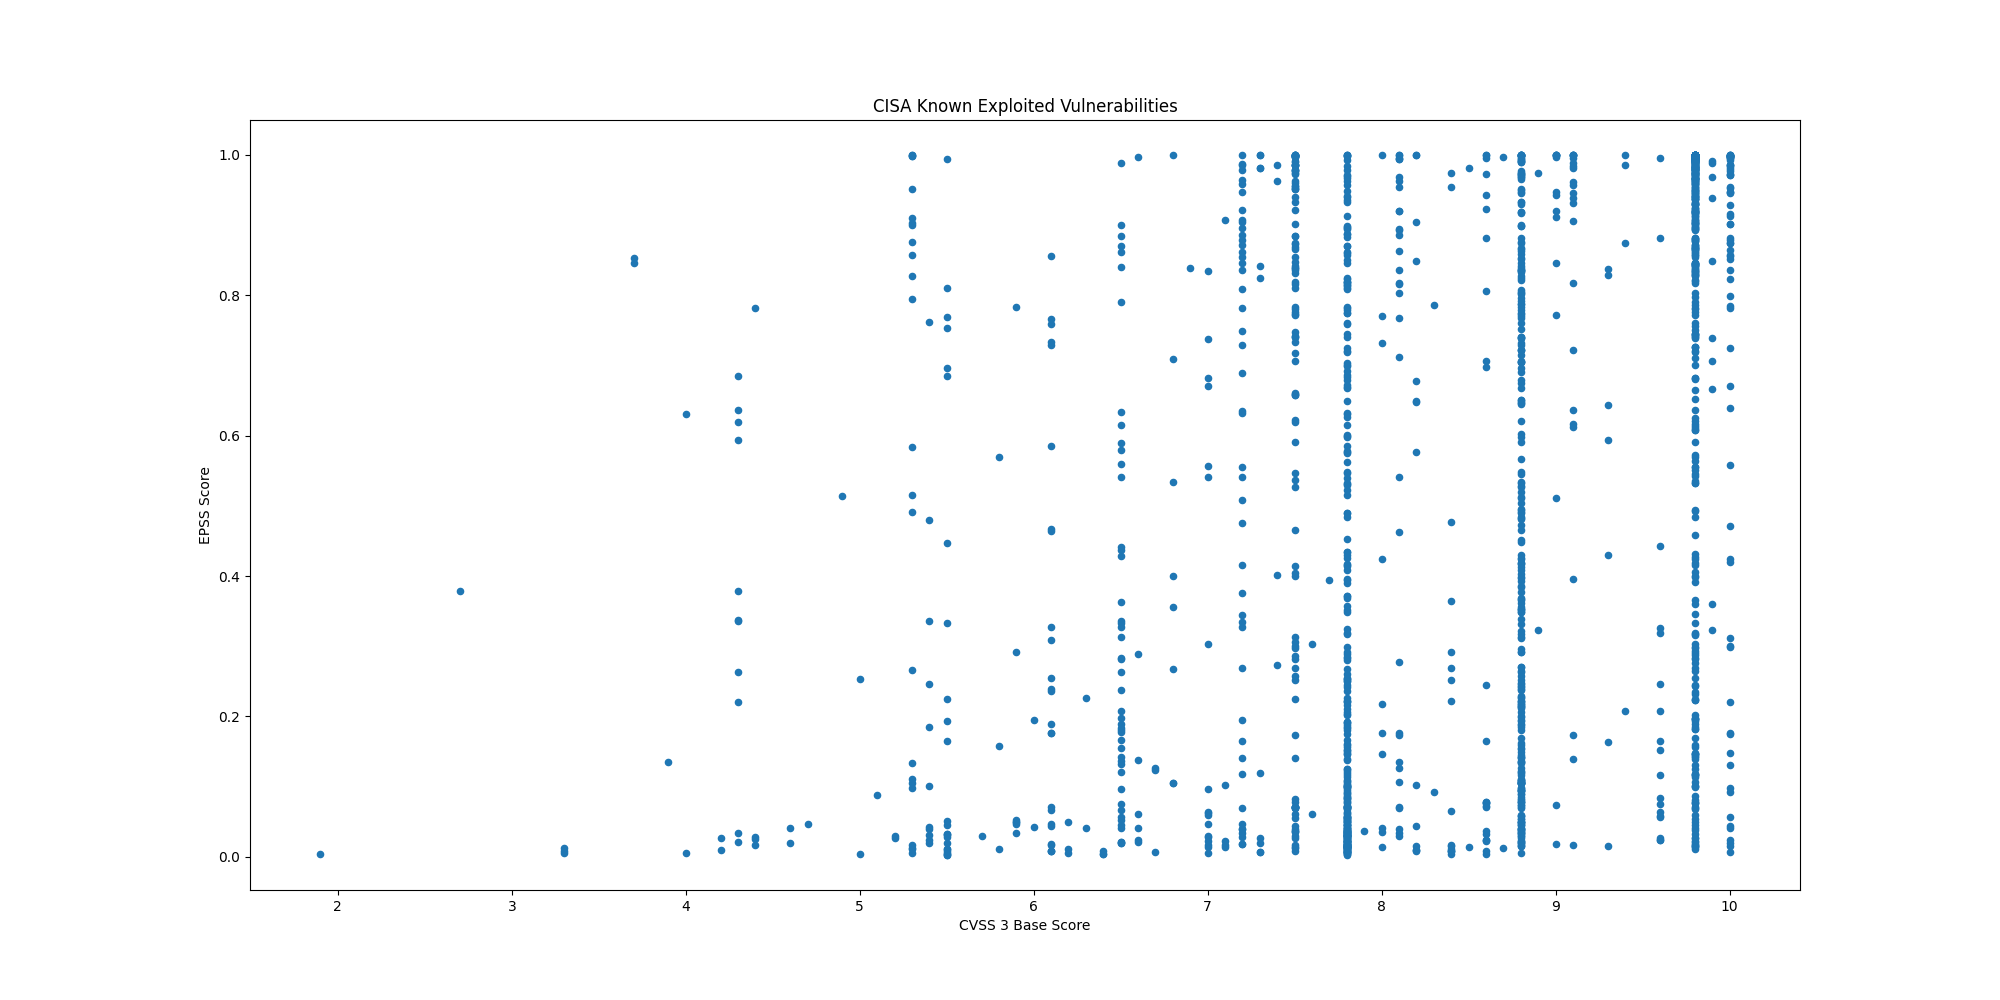

Source data for this figure (header and first rows):
CVE, CVSS3, EPSS, EPSS Percentile, Description, Date
CVE-2026-59822, 8.2, 0.0087, 0.5641, BerriAI LiteLLM contains an improper aut…, 2026-09-02
CVE-2026-48710, 6.5, 0.3626, 0.9837, Kludex Starlette contains a HTTP request…, 2026-09-02
CVE-2026-49869, 10.0, 0.01917, 0.7848, Kestra OSS contains an OS command inject…, 2026-09-02
CVE-2026-82329, 9.8, 0.07666, 0.9417, JFrog Artifactory contains an improper a…, 2026-09-02
CVE-2026-9586, 9.8, 0.1184, 0.958, Sangoma Switchvox contains a SQL injecti…, 2026-09-02
CVE-2026-83548, 10.0, 0.0071, 0.5115, SonicWall SMA1000 Appliances contains a …, 2026-09-02
CVE-2026-83549, 7.8, 0.01625, 0.7452, SonicWall SMA1000 Appliances contains an…, 2026-09-02
CVE-2026-82078, 9.1, 0.01691, 0.7553, PaperCut NG/MF contains an unsafe reflec…, 2026-08-31
CVE-2026-81578, 9.8, 0.01617, 0.7439, PaperCut NG/MF contains a missing authen…, 2026-08-31
CVE-2023-49105, 9.8, 0.432, 0.9863, ownCloud contains an improper authentica…, 2026-08-27
CVE-2026-53362, 7.8, 0.0051, 0.4162, Linux Kernel contains an unspecified vul…, 2026-08-27
CVE-2026-66384, 5.3, 0.00579, 0.4548, JFrog Artifactory contains an improper l…, 2026-08-27
CVE-2021-23758, 8.1, 0.8363, 0.9967, Ajax.NET Professional (AjaxPro) contains…, 2026-08-26
CVE-2015-3246, 5.1, 0.08799, 0.9482, Red Hat libuser contains a race conditio…, 2026-08-26
CVE-2015-5287, 7.8, 0.04962, 0.916, Red Hat Automatic Bug Reporting Tool (AB…, 2026-08-26
CVE-2022-0995, 7.8, 0.09518, 0.9511, Linux Kernel contains an out-of-bounds m…, 2026-08-26
CVE-2026-8452, 9.8, 0.01606, 0.7423, Citrix NetScaler ADC and NetScaler Gatew…, 2026-08-26
CVE-2019-1068, 8.8, 0.5284, 0.989, Microsoft SQL Server contains a remote c…, 2026-08-26
CVE-2026-60004, 9.8, 0.8678, 0.9973, Gitea contains a code injection vulnerab…, 2026-08-25
CVE-2026-21962, 10.0, 0.4202, 0.986, Oracle HTTP Server and Oracle Weblogic S…, 2026-08-24
CVE-2026-73570, 8.9, 0.3238, 0.9821, Zimbra Collaboration Suite (ZCS) contain…, 2026-08-21
CVE-2026-72530, 9.0, 0.01827, 0.7738, TrueConf Server contains a code injectio…, 2026-08-20
CVE-2026-72529, 9.8, 0.01554, 0.7348, TrueConf Server contains a missing authe…, 2026-08-20
CVE-2026-64849, 9.3, 0.1641, 0.9676, MLflow contains a server-side request fo…, 2026-08-19
CVE-2026-33824, 9.8, 0.7269, 0.994, Microsoft Internet Key Exchange (IKE) Se…, 2026-08-18
CVE-2026-59310, 9.8, 0.4588, 0.9872, Broadcom VMware vCenter contains a path …, 2026-08-18
CVE-2026-55040, 9.1, 0.3965, 0.9852, Microsoft SharePoint contains a weak aut…, 2026-08-18
CVE-2026-65400, 9.8, 0.09905, 0.9525, Apple macOS contains an improper authent…, 2026-08-18
CVE-2025-62593, 8.8, 0.1689, 0.9684, Ray-Project Ray contains a code injectio…, 2026-08-17
CVE-2026-20349, 8.6, 0.02213, 0.8144, Cisco Secure Firewall Adaptive Security …, 2026-08-11
CVE-2026-68820, 7.0, 0.06184, 0.9301, Microsoft Windows Ancillary Function Dri…, 2026-08-11
CVE-2026-72898, 10.0, 0.8232, 0.9964, Metabase contains a SQL Injection vulner…, 2026-08-11
CVE-2026-8037, 9.6, 0.9957, 0.9994, Progress LoadMaster contains a command i…, 2026-08-07
CVE-2026-63077, 9.8, 0.8652, 0.9972, JetBrains TeamCity contains a deserializ…, 2026-08-05
CVE-2026-18556, 7.4, 0.4016, 0.9854, N-able N-central contains an authenticat…, 2026-08-04
CVE-2026-34486, 7.5, 0.9862, 0.9992, Apache Tomcat contains a missing encrypt…, 2026-08-04
CVE-2026-9198, 9.8, 0.5702, 0.99, Langflow contains a code injection vulne…, 2026-08-04
CVE-2026-18577, 8.1, 0.5407, 0.9893, N-able N-central contains an authenticat…, 2026-08-03
CVE-2026-20316, 5.3, 0.09816, 0.9522, Cisco Secure Firewall Management Center …, 2026-07-29
CVE-2025-68686, 5.9, 0.2915, 0.9804, Fortinet FortiOS contains an exposure of…, 2026-07-27
CVE-2026-16812, 10.0, 0.01568, 0.7366, Arista VeloCloud Orchestrator On-Prem co…, 2026-07-27
CVE-2026-16232, 9.8, 0.7205, 0.9939, Check Point SmartConsole contains an imp…, 2026-07-22
CVE-2026-50522, 9.8, 0.8461, 0.9969, Microsoft SharePoint contains a deserial…, 2026-07-22
CVE-2026-60137, 5.9, 0.7831, 0.9955, WordPress Core contains a SQL injection …, 2026-07-21
CVE-2026-63030, 9.8, 0.9727, 0.9989, WordPress Core contains an interpretatio…, 2026-07-21
CVE-2026-0770, , 0.6342, 0.9915, Langflow contains an inclusion of functi…, 2026-07-21
CVE-2021-27137, 8.1, 0.03995, 0.8982, DD-WRT contains a stack-based buffer ove…, 2026-07-21
CVE-2026-58644, 9.8, 0.1587, 0.9666, Microsoft SharePoint contains a deserial…, 2026-07-16
CVE-2026-25089, 9.8, 0.7611, 0.995, Fortinet FortiSandbox, FortiSandbox Clou…, 2026-07-16
CVE-2026-39808, 9.8, 0.9282, 0.9982, Fortinet FortiSandbox contains an OS com…, 2026-07-16
CVE-2026-46817, 9.8, 0.1302, 0.9606, Oracle E-Business Suite contains an impr…, 2026-07-15
CVE-2023-4346, 7.5, 0.01283, 0.6815, KNX Association KNX Protocol Connection …, 2026-07-15
CVE-2026-56155, 7.8, 0.00346, 0.2752, Microsoft Active Directory Federation Se…, 2026-07-14
CVE-2026-56164, 5.3, 0.2664, 0.9788, Microsoft SharePoint contains a missing …, 2026-07-14
CVE-2026-15409, 10.0, 0.8366, 0.9967, SonicWall SMA1000 Appliances contain a s…, 2026-07-14
CVE-2026-15410, 7.2, 0.1179, 0.9579, SonicWall SMA1000 Appliances contain a c…, 2026-07-14
CVE-2008-4128, 4.3, 0.3368, 0.9827, Cisco IOS 12.4 contains multiple cross-s…, 2026-07-13
CVE-2026-56291, 9.8, 0.1459, 0.9641, Balbooa Forms contains an unrestricted u…, 2026-07-10
CVE-2026-48939, 9.8, 0.1973, 0.9722, iCagenda contains an unrestricted upload…, 2026-07-10
CVE-2026-48908, 9.8, 0.1482, 0.9645, JoomShaper SP Page Builder contains an u…, 2026-07-07
... 1,634 more rows
